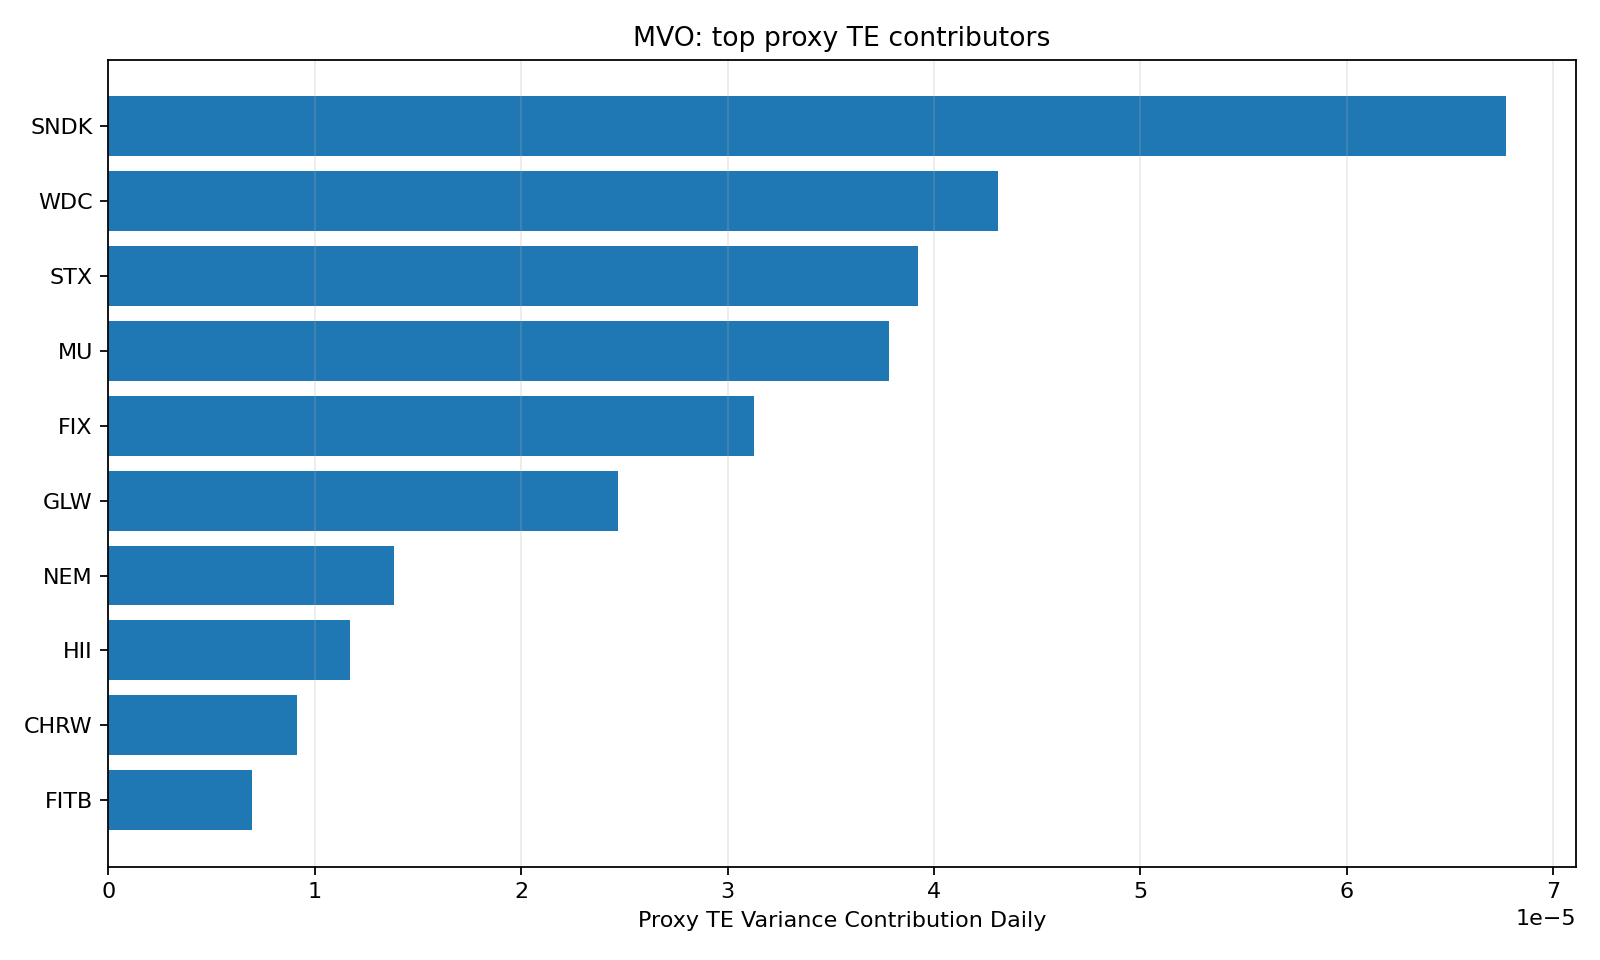

The table this chart was drawn from, first rows:
Ticker, Weight, Proxy Weight, Active Weight, Proxy TE Variance Contribution Daily, MCAR to TE, Proxy TE Contribution Daily, Proxy TE Variance Contribution Pct
SNDK, 0.1, 0.001604, 0.0984, 6.771922907135419e-05, 0.04489, 0.004417, 0.2975
WDC, 0.1, 0.001604, 0.0984, 4.307995201600692e-05, 0.02856, 0.00281, 0.1893
STX, 0.1, 0.001504, 0.0985, 3.924936638692882e-05, 0.02602, 0.002563, 0.1725
MU, 0.1, 0.00792, 0.09208, 3.780947044717819e-05, 0.02506, 0.002308, 0.1661
FIX, 0.09801, 0.0009023, 0.09711, 3.128985733593404e-05, 0.02116, 0.002055, 0.1375
GLW, 0.1, 0.002005, 0.09799, 2.4670417140469078e-05, 0.01635, 0.001602, 0.1084
NEM, 0.08417, 0.002406, 0.08176, 1.3846998989197101e-05, 0.0109, 0.0008916, 0.06084
HII, 0.1, 0.0003008, 0.0997, 1.1727250423219618e-05, 0.007773, 0.000775, 0.05153
CHRW, 0.1, 0.000401, 0.0996, 9.152281088936615e-06, 0.006067, 0.0006042, 0.04021
FITB, 0.1, 0.000802, 0.0992, 6.941436278201011e-06, 0.004601, 0.0004564, 0.0305
CIEN, 0.008327, 0.000802, 0.007525, 2.4496470187756678e-06, 0.0195, 0.0001467, 0.01076
KEYS, 0.009493, 0.0009023, 0.00859, 1.392616116683518e-06, 0.009724, 8.353607641113379e-05, 0.006119
APH, 3.013314910964401e-15, 0.003008, -0.003008, 5.736904448051261e-19, 0.01262, -3.7954091384520884e-05, 2.5206463737256034e-15
MPWR, 1.4381237298891626e-15, 0.0009023, -0.0009023, 3.410779730154227e-19, 0.01572, -1.4184178197482134e-05, 1.4986077659547634e-15
CAT, 1.9765945459164718e-15, 0.005915, -0.005915, 3.20130600825761e-19, 0.01074, -6.34988495646403e-05, 1.4065704691389047e-15
CEG, 1.1125744614716226e-15, 0.001704, -0.001704, 2.4722147911440547e-19, 0.01473, -2.510211318576219e-05, 1.0862267804521016e-15
LRCX, 4.453753840184471e-16, 0.005013, -0.005013, 1.2151991294403605e-19, 0.01809, -9.065577868628462e-05, 5.339268427276733e-16
GEV, 4.73830739208623e-16, 0.00401, -0.00401, 1.079276821517186e-19, 0.0151, -6.0544383087560794e-05, 4.74206121269371e-16
AMD, 0.0, 0.005514, -0.005514, 0.0, 0.01431, -7.891433089446178e-05, 0.0
APP, 0.0, 0.002005, -0.002005, 0.0, 0.01344, -2.6944641801468655e-05, 0.0
FCX, 0.0, 0.001704, -0.001704, 0.0, 0.01285, -2.1892272043728754e-05, 0.0
ALB, 0.0, 0.000401, -0.000401, 0.0, 0.01201, -4.815561593236082e-06, 0.0
AES, 0.0, 0.0002005, -0.0002005, 0.0, 0.006363, -1.2758324852539597e-06, 0.0
TER, 0.0, 0.0009023, -0.0009023, 0.0, 0.01974, -1.781308452325145e-05, 0.0
INTC, 0.0, 0.003509, -0.003509, 0.0, 0.01259, -4.417290269837607e-05, 0.0
